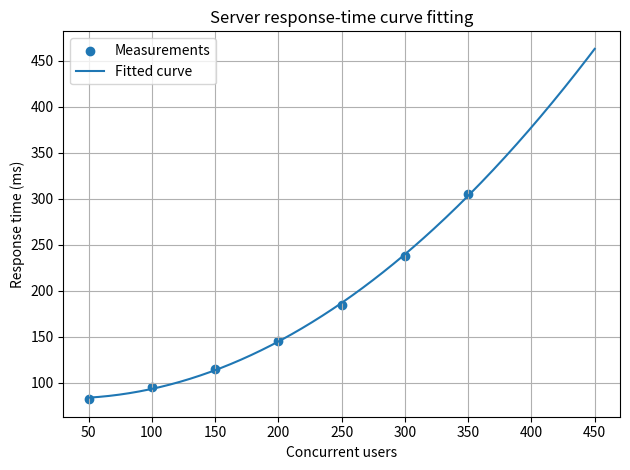

Write Python code to recreate this figure. (Note: this script raises an exception after producing the figure.)

import numpy as np
from scipy.optimize import curve_fit
import matplotlib.pyplot as plt

# Concurrent users and measured server response time (milliseconds)
users = np.array([50, 100, 150, 200, 250, 300, 350], dtype=float)
response_ms = np.array([82, 95, 115, 145, 185, 238, 305], dtype=float)

# A simple quadratic model for increasing delay
def model(x, a, b, c):
    return a*x**2 + b*x + c

# Fit the model to the measured data
parameters, covariance = curve_fit(model, users, response_ms)
a, b, c = parameters

# Calculate predictions and the root mean square error
predicted = model(users, a, b, c)
rmse = np.sqrt(np.mean((response_ms - predicted)**2))

print(f"Fitted model: y = {a:.6f}x^2 + {b:.4f}x + {c:.2f}")
print(f"RMSE: {rmse:.2f} ms")
print(f"Predicted response at 450 users: {model(450, a, b, c):.2f} ms")

# Plot measured data and fitted curve
x_plot = np.linspace(users.min(), 450, 300)

plt.scatter(users, response_ms, label="Measurements")
plt.plot(x_plot, model(x_plot, a, b, c), label="Fitted curve")
plt.xlabel("Concurrent users")
plt.ylabel("Response time (ms)")
plt.title("Server response-time curve fitting")
plt.legend()
plt.grid(True)
plt.tight_layout()

# Save the graph
plt.savefig("plots/Task_14_curve_fitting.png", dpi=150)
print("Graph saved to plots/Task_14_curve_fitting.png")
